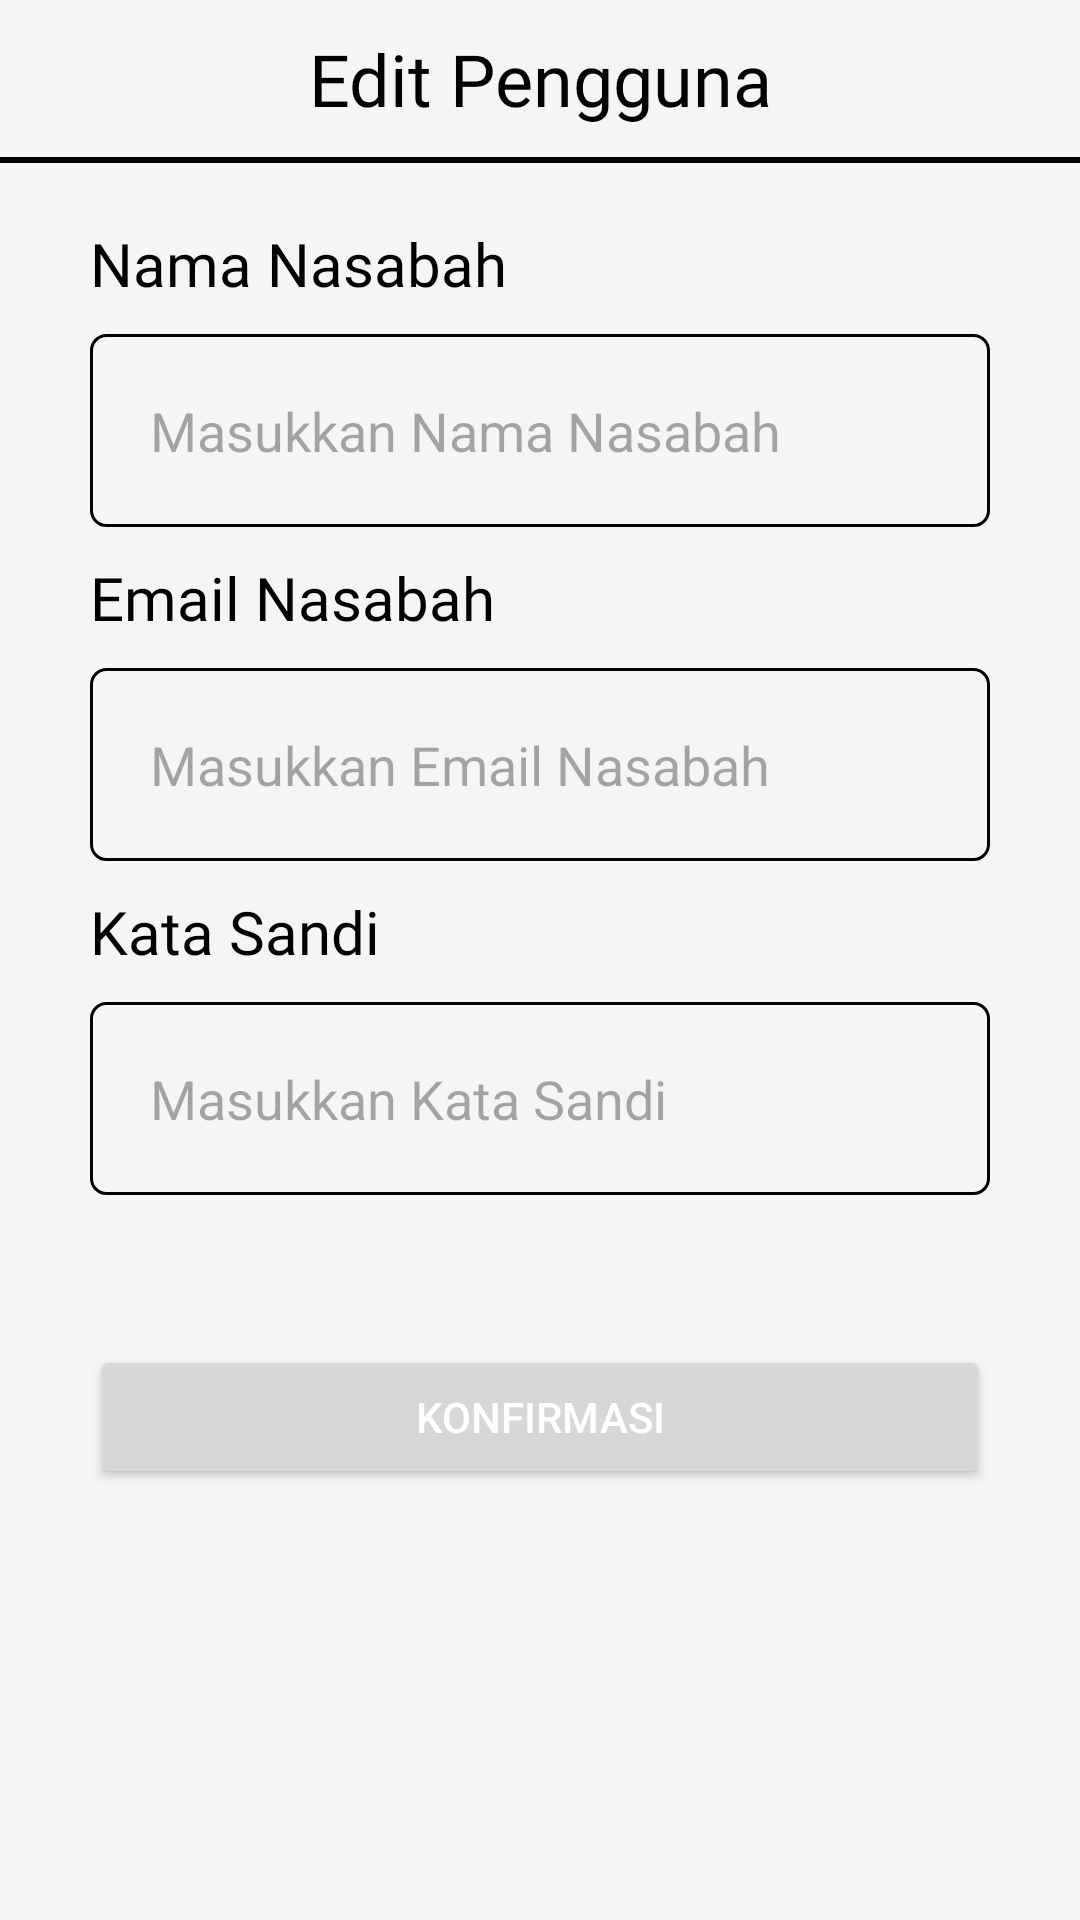

Android layout source for this screen:
<!-- AndroidManifest.xml: application theme Theme.BankSampah -->
<!-- res/layout/fragment_edit_pengguna.xml -->
<?xml version="1.0" encoding="utf-8"?>
<ScrollView xmlns:android="http://schemas.android.com/apk/res/android"
    android:layout_width="match_parent"
    android:layout_height="match_parent"
    android:orientation="vertical"
    android:background="@color/light_gray">

    <LinearLayout
        android:layout_width="match_parent"
        android:layout_height="wrap_content"
        android:orientation="vertical"
        >

        <TextView
            android:id="@+id/judul"
            android:text="@string/edit_pengguna"
            style="@style/TextJudulHalaman"
            />

        <View
            android:id="@+id/garis_judul"
            android:layout_width="match_parent"
            android:layout_height="2dp"
            android:background="@color/black"
            android:layout_marginTop="10dp"
            />

        <TextView
            android:layout_width="wrap_content"
            android:layout_height="wrap_content"
            android:fontFamily="@font/nunito_semibold"
            android:text="@string/nama_nasabah"
            android:textSize="20sp"
            android:textColor="@color/black"
            android:layout_marginStart="30dp"
            android:layout_marginTop="20dp"
            />

        <EditText
            android:id="@+id/nama"
            android:layout_width="match_parent"
            android:layout_height="wrap_content"
            android:layout_marginHorizontal="30dp"
            android:autofillHints="name"
            android:hint="@string/masukkan_nama_nasabah"
            android:inputType="text"
            android:background="@drawable/et_border"
            android:padding="20dp"
            android:layout_marginTop="10dp"
            />

        <TextView
            android:layout_width="wrap_content"
            android:layout_height="wrap_content"
            android:fontFamily="@font/nunito_semibold"
            android:text="@string/email_nasabah"
            android:textSize="20sp"
            android:textColor="@color/black"
            android:layout_marginStart="30dp"
            android:layout_marginTop="10dp"
            />

        <EditText
            android:id="@+id/email"
            android:layout_width="match_parent"
            android:layout_height="wrap_content"
            android:layout_marginHorizontal="30dp"
            android:autofillHints="emailAddress"
            android:hint="@string/masukkan_email_nasabah"
            android:inputType="textEmailAddress"
            android:background="@drawable/et_border"
            android:padding="20dp"
            android:layout_marginTop="10dp"
            />

        <TextView
            android:layout_width="wrap_content"
            android:layout_height="wrap_content"
            android:fontFamily="@font/nunito_semibold"
            android:text="@string/kata_sandi"
            android:textSize="20sp"
            android:textColor="@color/black"
            android:layout_marginStart="30dp"
            android:layout_marginTop="10dp"
            />

        <EditText
            android:id="@+id/password"
            android:layout_width="match_parent"
            android:layout_height="wrap_content"
            android:layout_marginHorizontal="30dp"
            android:autofillHints="password"
            android:hint="@string/masukkan_kata_sandi"
            android:inputType="textPassword"
            android:background="@drawable/et_border"
            android:padding="20dp"
            android:layout_marginTop="10dp"
            />

        <Button
            android:id="@+id/konfirmasi"
            android:layout_width="match_parent"
            android:layout_height="wrap_content"
            android:text="@string/konfirmasi"
            android:textColor="@color/white"
            android:layout_marginVertical="50dp"
            android:layout_marginHorizontal="30dp"
            />

    </LinearLayout>

</ScrollView>
<!-- resources referenced by this layout -->
<resources>
  <color name="black">#FF000000</color>
  <color name="light_gray">#F5F5F5</color>
  <color name="white">#FFFFFFFF</color>
  <!-- drawable et_border (drawable) -->
  <?xml version="1.0" encoding="utf-8"?>
  <shape xmlns:android="http://schemas.android.com/apk/res/android">
      <solid android:color="@android:color/transparent" /> 
      <stroke
          android:width="1dp"
          android:color="@android:color/black" /> 
      <corners android:radius="5dp" /> 
  </shape>
  <string name="edit_pengguna">Edit Pengguna</string>
  <string name="email_nasabah">Email Nasabah</string>
  <string name="kata_sandi">Kata Sandi</string>
  <string name="konfirmasi">Konfirmasi</string>
  <string name="masukkan_email_nasabah">Masukkan Email Nasabah</string>
  <string name="masukkan_kata_sandi">Masukkan Kata Sandi</string>
  <string name="masukkan_nama_nasabah">Masukkan Nama Nasabah</string>
  <string name="nama_nasabah">Nama Nasabah</string>
  <style name="TextJudulHalaman">
          <item name="android:layout_width">match_parent</item>
          <item name="android:layout_height">wrap_content</item>
          <item name="android:fontFamily">@font/nunito_bold</item>
          <item name="android:textColor">@color/black</item>
          <item name="android:textSize">24sp</item>
          <item name="android:gravity">center</item>
          <item name="android:layout_marginTop">10dp</item>
      </style>
  <style name="Theme.BankSampah" parent="Base.Theme.BankSampah" />
  <style name="Base.Theme.BankSampah" parent="Theme.Material3.Light.NoActionBar">
          <item name="colorPrimary">@color/primary</item>
          <item name="colorSecondary">@color/secondary</item>
          <item name="colorOnPrimary">@color/abuabu</item>
          <item name="colorSurface">@color/surface</item>
          <item name="colorOnSurface">@color/onSurface</item>
          <item name="colorControlActivated">@color/secondary</item>
          <item name="android:windowBackground">@color/white</item>
          <item name="android:statusBarColor">@color/light_gray</item>
          <item name="android:windowLightStatusBar">true</item>
          <item name="bottomNavigationStyle">@style/BottomNavigationViewStyle</item>
          <item name="windowSplashScreenBackground">@color/white</item>
      </style>
  <color name="primary">#058FBB</color>
  <color name="secondary">#FDF503</color>
  <color name="abuabu">#1A1A1A</color>
  <color name="surface">#FFFFFF</color>
  <color name="onSurface">#000000</color>
  <style name="BottomNavigationViewStyle" parent="Widget.MaterialComponents.BottomNavigationView">
          <item name="itemRippleColor">@android:color/transparent</item>
      </style>
</resources>
